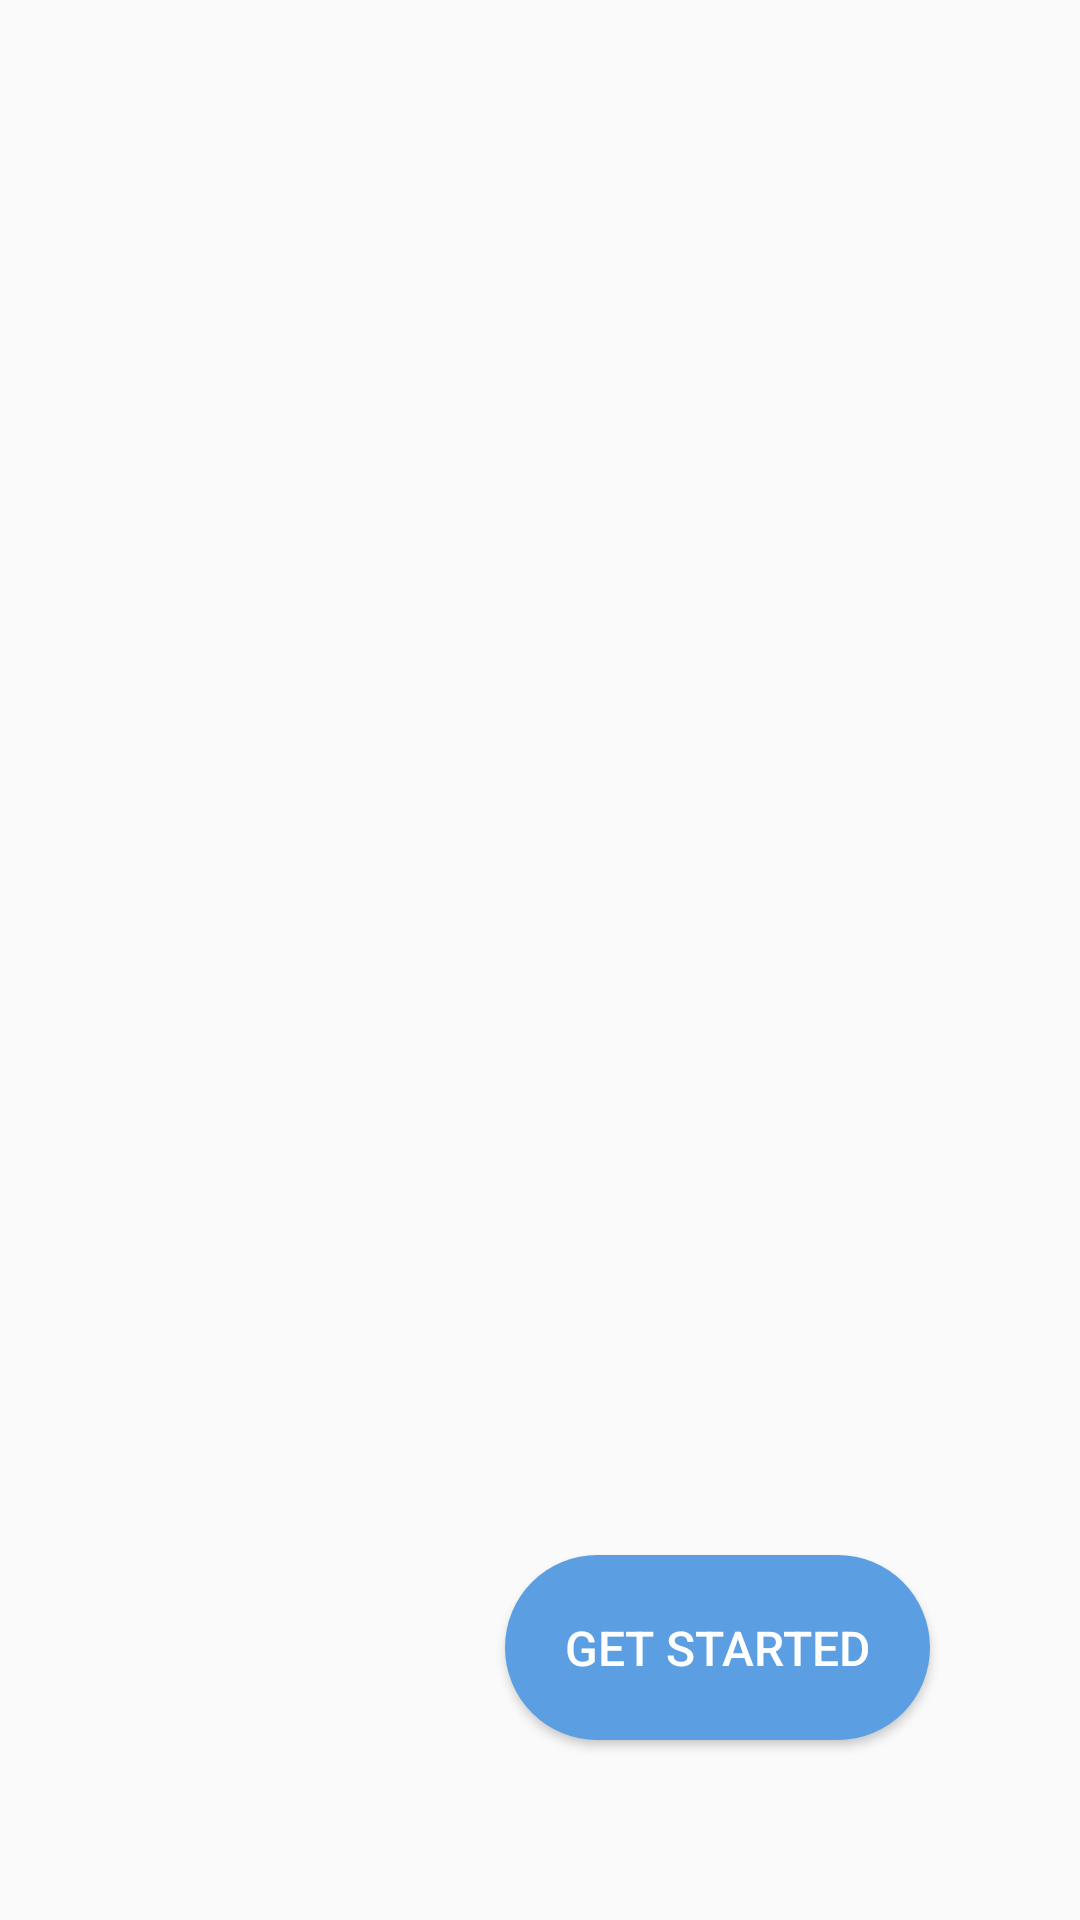

This screen was rendered from an Android layout file. Write that file and the resources it references.
<!-- AndroidManifest.xml: application theme Theme.ShoesApp -->
<!-- res/layout/onboard.xml -->
<androidx.constraintlayout.widget.ConstraintLayout xmlns:android="http://schemas.android.com/apk/res/android"
    xmlns:app="http://schemas.android.com/apk/res-auto"
    android:layout_width="match_parent"
    android:layout_height="match_parent"
    android:padding="20dp">

    <ImageView
        android:layout_width="18dp"
        android:layout_height="18dp"
        android:layout_marginTop="68dp"
        android:layout_marginEnd="348dp"
        android:background="@drawable/ellipse905"
        android:contentDescription="@string/ellipse"
        app:layout_constraintEnd_toEndOf="parent"
        app:layout_constraintTop_toTopOf="parent" />

    <ImageView
        android:layout_width="18dp"
        android:layout_height="18dp"
        android:layout_marginTop="40dp"
        android:layout_marginEnd="48dp"
        android:background="@drawable/ellipse903"
        android:contentDescription="@string/ellipse"
        app:layout_constraintEnd_toEndOf="parent"
        app:layout_constraintTop_toTopOf="parent" />

    <Button
        android:id="@+id/nextCard"
        android:layout_width="wrap_content"
        android:layout_height="wrap_content"
        android:layout_marginEnd="30dp"
        android:layout_marginBottom="40dp"
        android:background="@drawable/button_bg"
        android:padding="20dp"
        android:text="@string/get_start"
        android:textColor="#ffff"
        android:textSize="16sp"
        app:layout_constraintBottom_toBottomOf="parent"
        app:layout_constraintEnd_toEndOf="parent" />

    <androidx.viewpager.widget.ViewPager
        android:id="@+id/slideViewPager"
        android:layout_width="match_parent"
        android:layout_height="match_parent"
        android:layout_marginVertical="100dp"
        app:layout_constraintBottom_toBottomOf="parent"
        app:layout_constraintEnd_toEndOf="parent"
        app:layout_constraintHorizontal_bias="0.05"
        app:layout_constraintStart_toStartOf="parent"
        app:layout_constraintTop_toTopOf="parent"
        app:layout_constraintVertical_bias="0.562" />

    <LinearLayout
        android:id="@+id/dotsLayout"
        android:layout_width="wrap_content"
        android:layout_height="wrap_content"
        android:layout_marginStart="30dp"
        android:gravity="center"
        android:orientation="horizontal"
        app:layout_constraintBottom_toBottomOf="@id/nextCard"
        app:layout_constraintStart_toStartOf="parent"
        app:layout_constraintTop_toTopOf="@id/nextCard" />
</androidx.constraintlayout.widget.ConstraintLayout>
<!-- resources referenced by this layout -->
<resources>
  <!-- drawable button_bg (drawable) -->
  <layer-list xmlns:android="http://schemas.android.com/apk/res/android">
      <item>
          <shape android:shape="rectangle">
              <corners android:radius="50dp" />
              <solid android:color="#5B9EE1" />
          </shape>
      </item>
  
  </layer-list>
  <string name="ellipse">ellipse</string>
  <string name="get_start">Get Started</string>
  <style name="Theme.ShoesApp" parent="Theme.AppCompat.Light.NoActionBar">
          
          <item name="colorPrimary">@color/purple_500</item>
          <item name="colorPrimaryVariant">@color/purple_700</item>
          <item name="colorOnPrimary">@color/white</item>
          
          <item name="colorSecondary">@color/teal_200</item>
          <item name="colorSecondaryVariant">@color/teal_700</item>
          <item name="colorOnSecondary">@color/black</item>
          
  
          
      </style>
  <color name="purple_500">#FF6200EE</color>
  <color name="purple_700">#FF3700B3</color>
  <color name="white">#FFFFFFFF</color>
  <color name="teal_200">#FF03DAC5</color>
  <color name="teal_700">#FF018786</color>
  <color name="black">#FF000000</color>
</resources>
